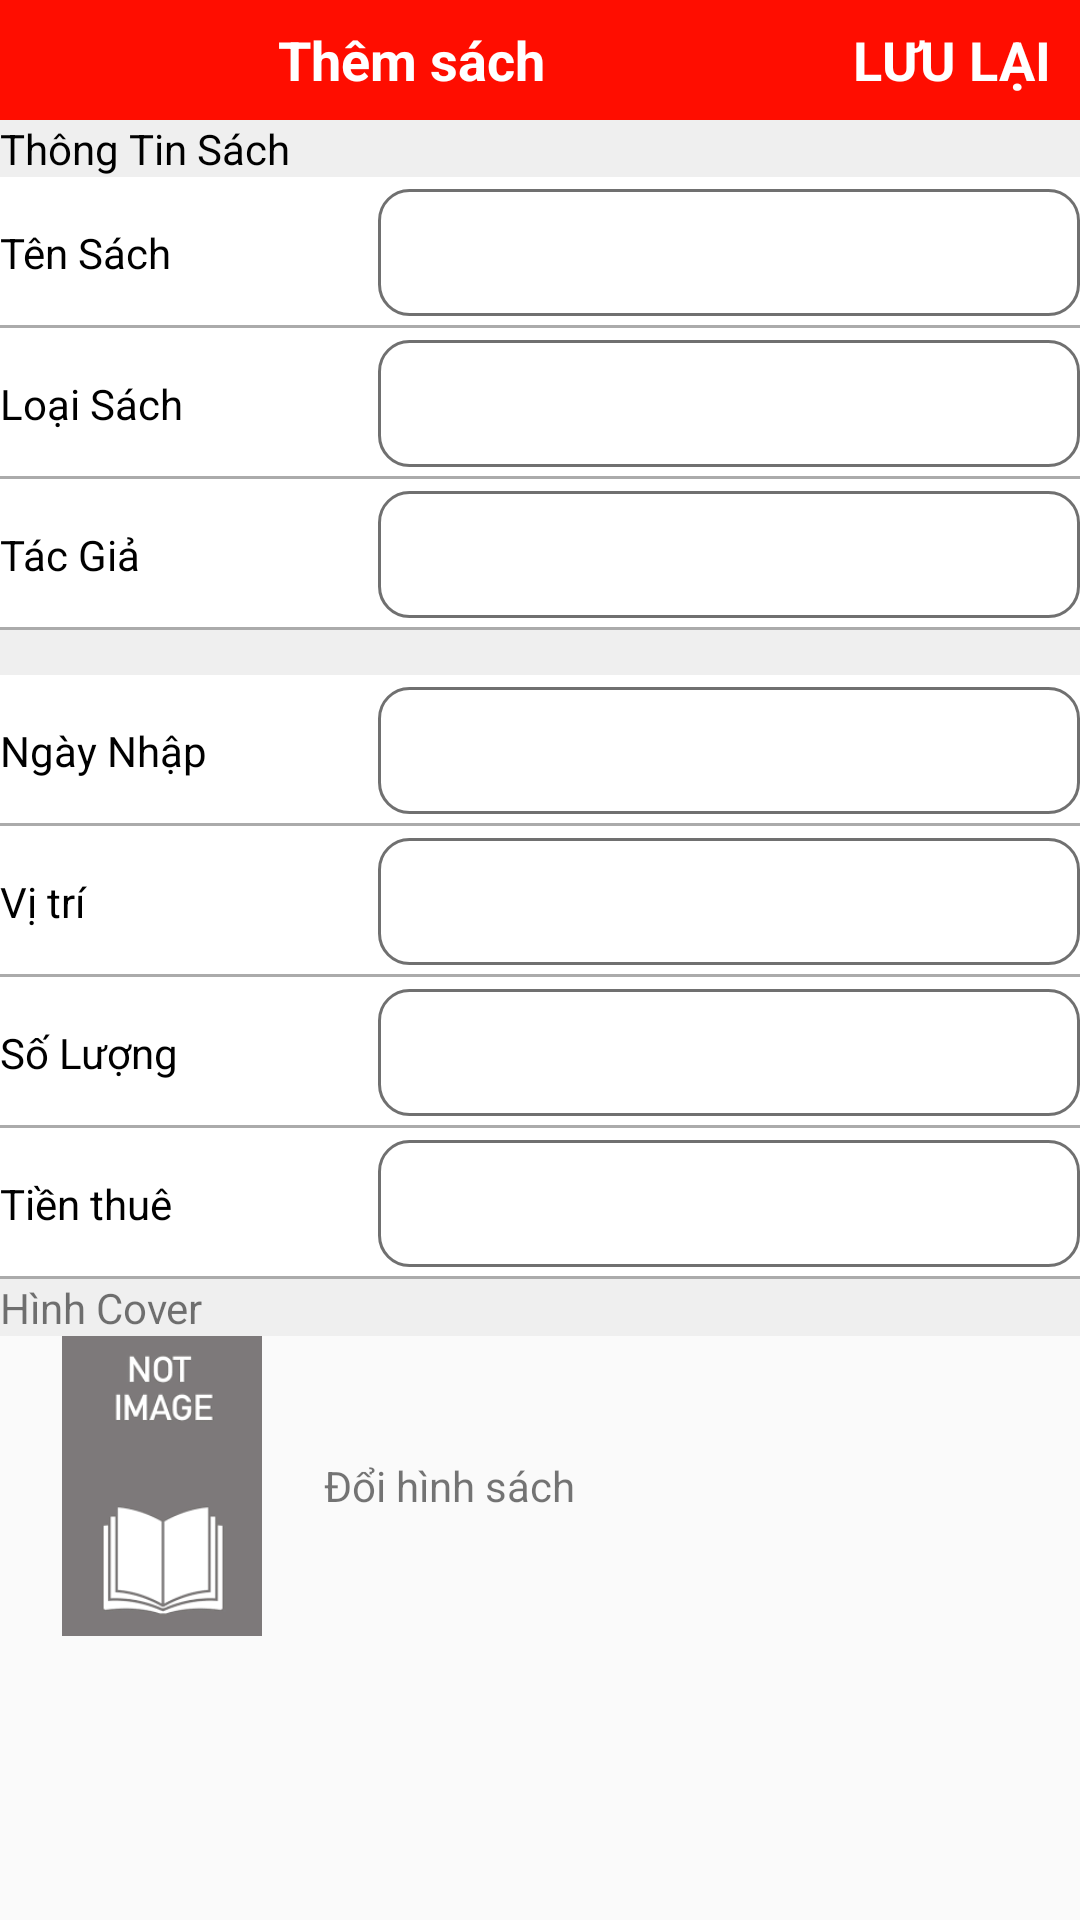

Layout XML and referenced resources for this Android screen:
<!-- AndroidManifest.xml: application theme AppTheme -->
<!-- res/layout/layout_themsuasach.xml -->
<?xml version="1.0" encoding="utf-8"?>
<LinearLayout xmlns:android="http://schemas.android.com/apk/res/android"
    xmlns:app="http://schemas.android.com/apk/res-auto"
    android:layout_width="match_parent"
    android:layout_height="match_parent"
    android:orientation="vertical">

    <LinearLayout
        android:layout_width="match_parent"
        android:layout_height="40dp"
        android:orientation="horizontal"
        android:background="#ff0d00"
        android:weightSum="100">

        <ImageView
            android:layout_width="wrap_content"
            android:layout_height="match_parent"
            android:layout_weight="20"
            android:layout_gravity="center"
            android:src="@drawable/ic_arrow_back"
            />

        <TextView
            android:layout_width="wrap_content"
            android:layout_height="match_parent"
            android:layout_weight="55"
            android:gravity="center"
            android:text="Thêm sách"
            android:textColor="#ffffff"
            android:textSize="18sp"
            android:textStyle="bold" />

        <TextView
            android:id="@+id/txtluu"
            android:layout_width="wrap_content"
            android:layout_height="match_parent"
            android:layout_weight="25"
            android:gravity="right|center"
            android:onClick="OnClickLuu"
            android:paddingRight="10dp"
            android:text="LƯU LẠI"
            android:textColor="#ffffff"
            android:textSize="18sp"
            android:textStyle="bold" />
    </LinearLayout>

    <LinearLayout
        android:layout_width="match_parent"
        android:layout_height="wrap_content"
        android:orientation="vertical">

        <TextView
            android:layout_width="match_parent"
            android:layout_height="wrap_content"
            android:background="@color/mauList"
            android:text="Thông Tin Sách"
            android:textColor="#000" />

            <LinearLayout
                android:layout_width="match_parent"
                android:layout_height="wrap_content"
                android:orientation="horizontal"
                android:weightSum="100"
                android:background="@drawable/view_bottom_border">

                <TextView
                    android:layout_width="match_parent"
                    android:layout_height="match_parent"
                    android:layout_gravity="left"
                    android:gravity="center_vertical"
                    android:layout_weight="65"
                    android:text="Tên Sách"
                    android:textColor="@color/mauDen" />

                <EditText
                    android:id="@+id/edittensach"
                    android:layout_width="match_parent"
                    android:layout_height="wrap_content"
                    android:layout_gravity="right|center"
                    android:layout_marginBottom="4dp"
                    android:layout_marginTop="4dp"
                    android:layout_weight="35"
                    android:background="@drawable/duongvien_goctron" />

            </LinearLayout>
        <LinearLayout
            android:layout_width="match_parent"
            android:layout_height="wrap_content"
            android:orientation="horizontal"
            android:weightSum="100"
            android:background="@drawable/view_bottom_border">

            <TextView
                android:layout_width="match_parent"
                android:layout_height="match_parent"
                android:layout_gravity="left"
                android:layout_weight="65"
                android:gravity="center_vertical"
                android:text="Loại Sách"
                android:textColor="@color/mauDen" />

            <EditText
                android:id="@+id/editloai"
                android:layout_width="match_parent"
                android:layout_height="wrap_content"
                android:layout_gravity="right|center"
                android:layout_marginBottom="4dp"
                android:layout_marginTop="4dp"
                android:layout_weight="35"
                android:background="@drawable/duongvien_goctron" />

        </LinearLayout>
        <LinearLayout
            android:layout_width="match_parent"
            android:layout_height="wrap_content"
            android:orientation="horizontal"
            android:weightSum="100"
            android:background="@drawable/view_bottom_border">

            <TextView
                android:layout_width="match_parent"
                android:layout_height="match_parent"
                android:layout_gravity="left"
                android:layout_weight="65"
                android:gravity="center_vertical"
                android:text="Tác Giả"
                android:textColor="@color/mauDen" />

            <EditText
                android:id="@+id/edittacgia"
                android:layout_width="match_parent"
                android:layout_height="wrap_content"
                android:layout_gravity="right|center"
                android:layout_marginBottom="4dp"
                android:layout_marginTop="4dp"
                android:layout_weight="35"
                android:background="@drawable/duongvien_goctron" />

        </LinearLayout>
        <TextView
            android:layout_width="match_parent"
            android:layout_height="15dp"
            android:background="@color/mauList"/>
        <LinearLayout
            android:layout_width="match_parent"
            android:layout_height="wrap_content"
            android:orientation="horizontal"
            android:weightSum="100"
            android:background="@drawable/view_bottom_border">

            <TextView
                android:layout_width="match_parent"
                android:layout_height="match_parent"
                android:layout_gravity="left"
                android:layout_weight="65"
                android:gravity="center_vertical"
                android:text="Ngày Nhập"
                android:textColor="@color/mauDen" />

            <EditText
                android:id="@+id/editngaynhap"
                android:layout_width="match_parent"
                android:layout_height="wrap_content"
                android:layout_gravity="right|center"
                android:layout_marginBottom="4dp"
                android:layout_marginTop="4dp"
                android:layout_weight="35"
                android:background="@drawable/duongvien_goctron"
                android:inputType="date"
                android:focusable="false"/>

        </LinearLayout>
        <LinearLayout
            android:layout_width="match_parent"
            android:layout_height="wrap_content"
            android:orientation="horizontal"
            android:weightSum="100"
            android:background="@drawable/view_bottom_border">

            <TextView
                android:layout_width="match_parent"
                android:layout_height="match_parent"
                android:layout_gravity="left"
                android:layout_weight="65"
                android:gravity="center_vertical"
                android:text="Vị trí"
                android:textColor="@color/mauDen" />

            <EditText
                android:id="@+id/editvitri"
                android:layout_width="match_parent"
                android:layout_height="wrap_content"
                android:layout_gravity="right|center"
                android:layout_marginBottom="4dp"
                android:layout_marginTop="4dp"
                android:layout_weight="35"
                android:background="@drawable/duongvien_goctron" />

        </LinearLayout>
        <LinearLayout
            android:layout_width="match_parent"
            android:layout_height="wrap_content"
            android:orientation="horizontal"
            android:weightSum="100"
            android:background="@drawable/view_bottom_border">

            <TextView
                android:layout_width="match_parent"
                android:layout_height="match_parent"
                android:layout_gravity="left"
                android:layout_weight="65"
                android:gravity="center_vertical"
                android:text="Số Lượng"
                android:textColor="@color/mauDen" />

            <EditText
                android:id="@+id/editsoluong"
                android:layout_width="match_parent"
                android:layout_height="wrap_content"
                android:layout_gravity="right|center"
                android:layout_marginBottom="4dp"
                android:layout_marginTop="4dp"
                android:layout_weight="35"
                android:background="@drawable/duongvien_goctron"
                android:inputType="number" />

        </LinearLayout>
        <LinearLayout
            android:layout_width="match_parent"
            android:layout_height="wrap_content"
            android:orientation="horizontal"
            android:weightSum="100"
            android:background="@drawable/view_bottom_border">

            <TextView
                android:layout_width="match_parent"
                android:layout_height="match_parent"
                android:layout_gravity="left"
                android:layout_weight="65"
                android:gravity="center_vertical"
                android:text="Tiền thuê"
                android:textColor="@color/mauDen" />

            <EditText
                android:id="@+id/edittien"
                android:layout_width="match_parent"
                android:layout_height="wrap_content"
                android:layout_gravity="right|center"
                android:layout_marginBottom="4dp"
                android:layout_marginTop="4dp"
                android:layout_weight="35"
                android:background="@drawable/duongvien_goctron"
                android:inputType="number" />

        </LinearLayout>
        <TextView
            android:layout_width="match_parent"
            android:layout_height="wrap_content"
            android:text="Hình Cover"
            android:background="@color/mauList"/>
        <LinearLayout
            android:layout_width="match_parent"
            android:layout_height="wrap_content"
            android:orientation="horizontal"
            android:layout_weight="100">

            <ImageView
                android:id="@+id/img_sach_item_them"
                android:layout_width="match_parent"
                android:layout_height="100dp"
                android:layout_weight="70"
                android:src="@drawable/notimage" />

            <TextView
                android:id="@+id/txtchoose"
                android:layout_width="match_parent"
                android:layout_height="match_parent"
                android:layout_weight="30"
                android:drawableRight="@drawable/ic_next"
                android:gravity="center_vertical"
                android:text="Đổi hình sách" />
        </LinearLayout>

</LinearLayout>

</LinearLayout>
<!-- resources referenced by this layout -->
<resources>
  <color name="mauDen">#000000</color>
  <color name="mauList">#EFEFEF</color>
  <!-- drawable duongvien_goctron (drawable) -->
  <?xml version="1.0" encoding="utf-8"?>
  <shape
      xmlns:android="http://schemas.android.com/apk/res/android"
      android:shape="rectangle">
  
      
      <solid
          android:color="#ffffff" >
      </solid>
  
      
      <stroke
          android:width="1dp"
          android:color="#707070" >
      </stroke>
  
      
      <padding
          android:left="10dp"
          android:top="10dp"
          android:right="10dp"
          android:bottom="8dp" >
      </padding>
  
      
      <corners
          android:radius="10dp" >
      </corners>
  
  </shape>
  <!-- drawable notimage: png bitmap (drawable-xhdpi, 8870 bytes) -->
  <!-- drawable view_bottom_border (drawable) -->
  <layer-list
      xmlns:android="http://schemas.android.com/apk/res/android"
      >
      
      <item>
          <shape android:shape="rectangle">
              <solid android:color="#ffffff"/>
              <stroke android:color="#ababab" android:width="2dp"/>
          </shape>
      </item>
      
      <item android:bottom="1dp">
          <shape android:shape="rectangle">
              <solid android:color="#ffffff"/>
              
          </shape>
      </item>
  </layer-list>
  <style name="AppTheme" parent="Theme.AppCompat.Light.NoActionBar">
          
          <item name="colorPrimary">@color/colorPrimary</item>
          <item name="colorPrimaryDark">@color/colorPrimaryDark</item>
          <item name="colorAccent">@color/colorAccent</item>
      </style>
  <color name="colorPrimary">#3F51B5</color>
  <color name="colorPrimaryDark">#303F9F</color>
  <color name="colorAccent">#FF4081</color>
</resources>
